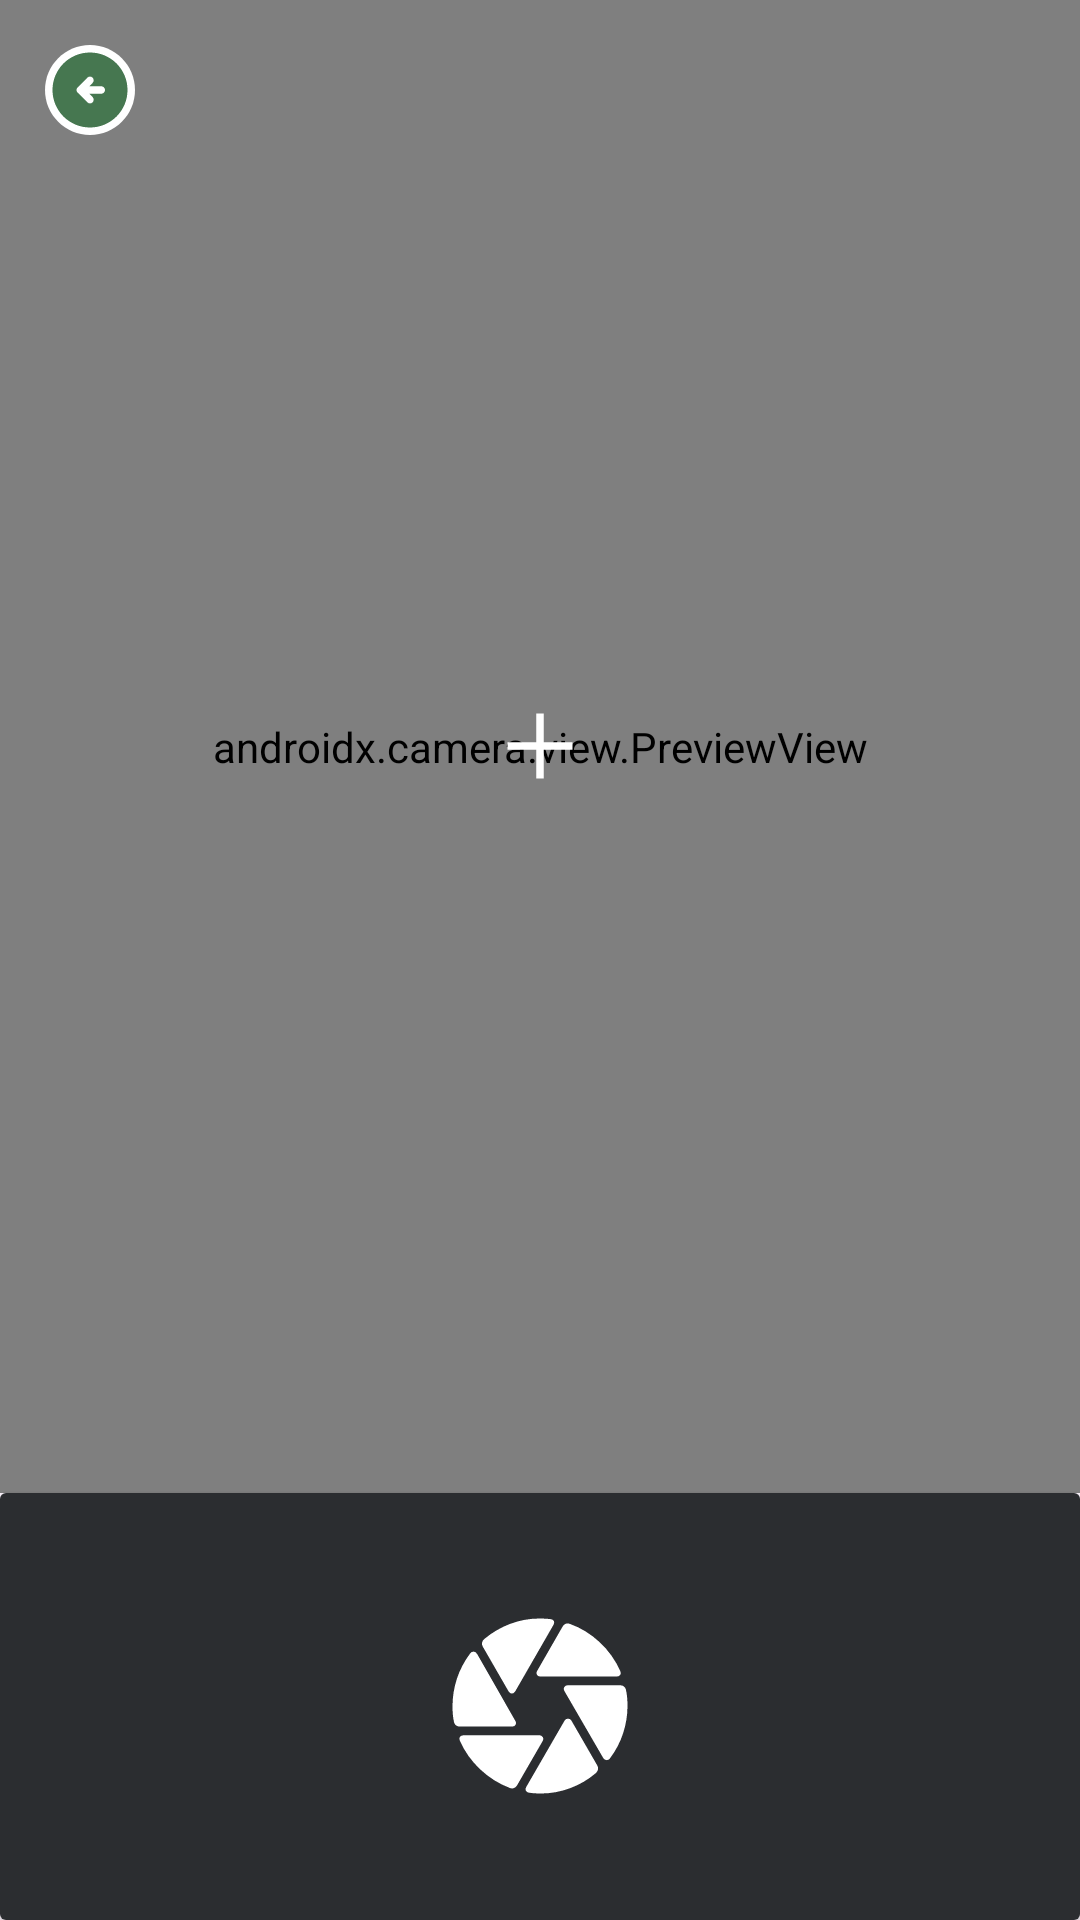

Reconstruct the res/layout file that produces this screen, plus the resources it refers to.
<!-- AndroidManifest.xml: application theme Theme.SortItJSON -->
<!-- res/layout/fragment_camera.xml -->
<?xml version="1.0" encoding="utf-8"?>
<LinearLayout xmlns:android="http://schemas.android.com/apk/res/android"
    android:layout_width="match_parent"
    android:layout_height="match_parent"
    android:orientation="vertical">


    
    <FrameLayout
        android:layout_width="match_parent"
        android:layout_height="0dp"
        android:layout_weight="7">

        
        <androidx.camera.view.PreviewView
            android:id="@+id/previewView"
            android:layout_width="match_parent"
            android:layout_height="match_parent" />

        <ImageButton
            android:id="@+id/btnBack"
            android:layout_width="40dp"
            android:layout_height="40dp"
            android:layout_gravity="top|start"
            android:background="@android:color/transparent"
            android:contentDescription="Back"
            android:layout_margin="10dp"
            android:padding="8dp"
            android:src="@drawable/button_green_backward" />

        
        <View
            android:id="@+id/cameraGrid"
            android:layout_width="40dp"
            android:layout_height="40dp"
            android:layout_gravity="center"
            android:background="@drawable/camera_grid_guide" />

    </FrameLayout>

    
    <androidx.cardview.widget.CardView
        android:layout_width="match_parent"
        android:layout_height="0dp"
        android:layout_weight="2">

        <FrameLayout
            android:layout_width="match_parent"
            android:layout_height="match_parent"
            android:background="#2B2D30"
            android:padding="16dp">

            <ImageButton
                android:id="@+id/capture_button"
                android:layout_width="wrap_content"
                android:layout_height="wrap_content"
                android:layout_gravity="center"
                android:background="@android:color/transparent"
                android:src="@drawable/capture"
                android:contentDescription="Capture"
                android:scaleType="centerInside"/>
        </FrameLayout>

    </androidx.cardview.widget.CardView>

</LinearLayout>
<!-- resources referenced by this layout -->
<resources>
  <!-- drawable button_green_backward: png bitmap (drawable, 2091 bytes) -->
  <!-- drawable camera_grid_guide (drawable) -->
  <vector xmlns:android="http://schemas.android.com/apk/res/android"
      android:width="24dp"
      android:height="24dp"
      android:viewportWidth="960"
      android:viewportHeight="960">
    <path
        android:pathData="M450,510L220,510v-60h230v-230h60v230h230v60L510,510v230h-60v-230Z"
        android:fillColor="#FFFFFF"/>
  </vector>
  <!-- drawable capture (drawable) -->
  <vector xmlns:android="http://schemas.android.com/apk/res/android"
      android:width="70dp"
      android:height="70dp"
      android:viewportWidth="960"
      android:viewportHeight="960">
    <path
        android:pathData="M480.67,345.33q-9.67,0 -14.67,-8t0.33,-16.66l117.67,-205q5.33,-9 14.33,-11.84 9,-2.83 18.34,0.84 75.66,27 136.66,84.16 61,57.17 94,132.5 4.34,9.67 -0.83,16.84 -5.17,7.16 -15.83,7.16h-350ZM337,414.33 L218.33,208.33q-5.33,-9 -3,-18.66Q217.67,180 225,174q53.33,-44.67 118.17,-69.33Q408,80 478,80q12.33,0 26,0.83 13.67,0.84 25,2.17 10.67,1.33 14.5,9t-1.83,17L366,414.33q-5.33,8.67 -14.5,8.67t-14.5,-8.67ZM112,574q-9,0 -16,-5.5T87,554q-4,-17 -5.5,-35.33 -1.5,-18.34 -1.5,-37.34 0,-65 20.17,-126.16Q120.33,294 160,240.67q7,-10 16.83,-9.34 9.84,0.67 15.84,11l175.33,307q5.33,8.67 0.17,16.67 -5.17,8 -14.84,8L112,574ZM342,854.67q-74.67,-28 -135.33,-85 -60.67,-57 -93.34,-131.67 -4.33,-9.67 0.67,-16.83 5,-7.17 15.67,-7.17h348.66q9.67,0 14.67,8.33 5,8.34 -0.33,17L375,843q-5.33,9 -14.33,12.33 -9,3.34 -18.67,-0.66ZM485.33,880q-13.33,0 -28.16,-0.83 -14.84,-0.84 -27.17,-2.84 -10.67,-1.33 -14.67,-9 -4,-7.66 1.67,-17l175.67,-304q5.33,-8.66 15.33,-8.66t15.33,8.66L742,752q5,8.33 3.17,18 -1.84,9.67 -9.84,16.67 -52,44.66 -117.5,69Q552.33,880 485.33,880ZM769,717.67l-178,-307q-5.33,-8.67 -0.17,-17 5.17,-8.34 14.84,-8.34L848,385.33q9,0 16,5.84 7,5.83 9,14.83 4,18.33 5.5,36.67Q880,461 880,480q0,63 -20.17,124.83Q839.67,666.67 800,719q-6,9 -15.67,8.5 -9.66,-0.5 -15.33,-9.83Z"
        android:fillColor="#FFFFFF"/>
  </vector>
  <style name="Theme.SortItJSON" parent="Base.Theme.SortItJSON" />
  <style name="Base.Theme.SortItJSON" parent="Theme.Material3.DayNight.NoActionBar">
          
          <item name="colorPrimary">@color/darkgreen</item>
      </style>
  <color name="darkgreen">#467750</color>
</resources>
